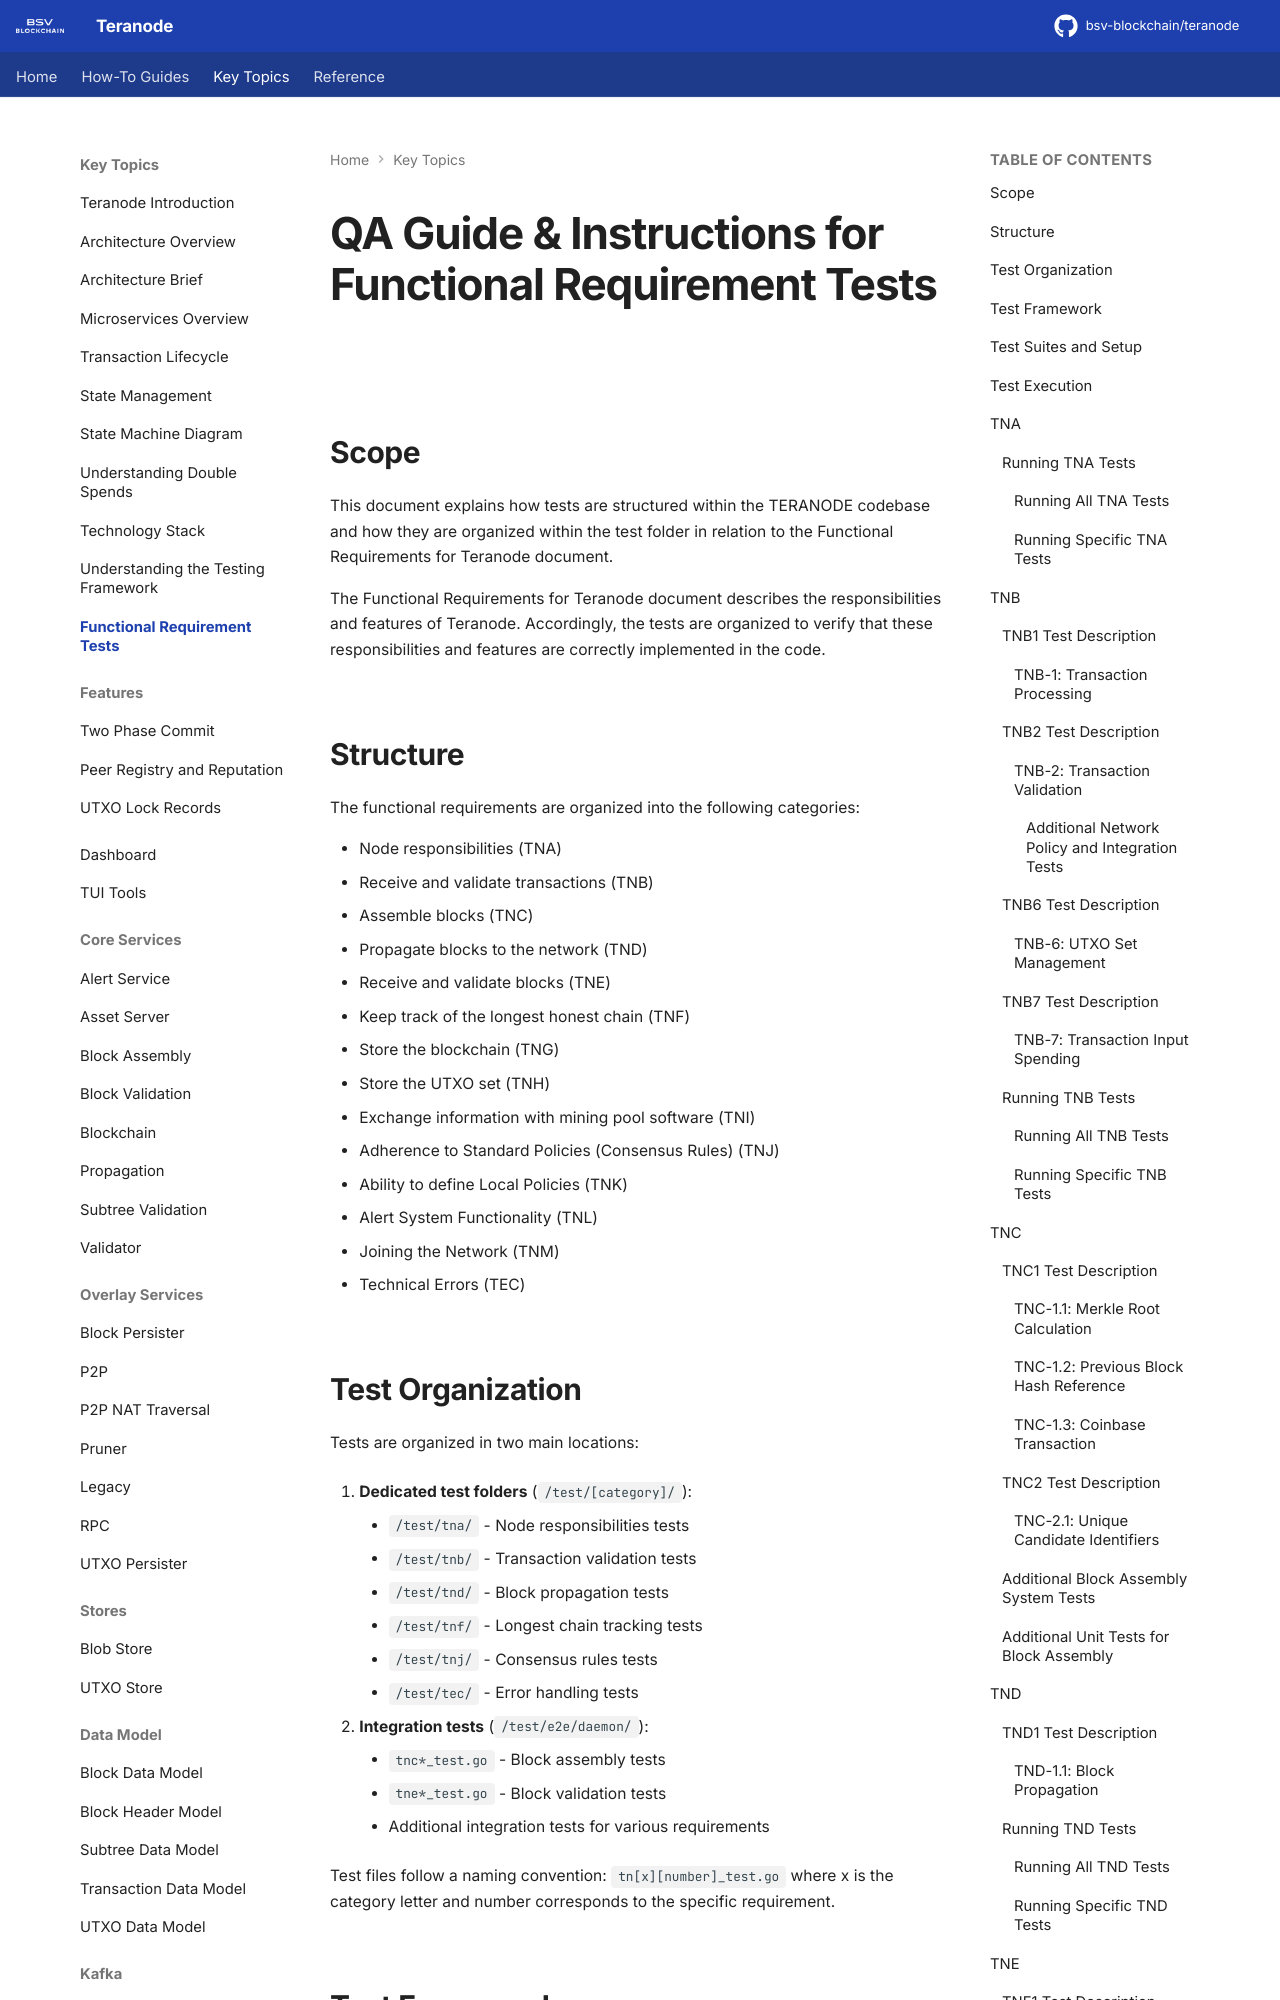

repository: ordishs/teranode · page: topics/functionalRequirementTests/index.html · generator: mkdocs

# QA Guide & Instructions for Functional Requirement Tests

## Scope

This document explains how tests are structured within the TERANODE codebase and how they are organized within the test folder in relation to the Functional Requirements for Teranode document.

The Functional Requirements for Teranode document describes the responsibilities and features of Teranode. Accordingly, the tests are organized to verify that these responsibilities and features are correctly implemented in the code.

## Structure

The functional requirements are organized into the following categories:

- Node responsibilities (TNA)
- Receive and validate transactions (TNB)
- Assemble blocks (TNC)
- Propagate blocks to the network (TND)
- Receive and validate blocks (TNE)
- Keep track of the longest honest chain (TNF)
- Store the blockchain (TNG)
- Store the UTXO set (TNH)
- Exchange information with mining pool software (TNI)
- Adherence to Standard Policies (Consensus Rules) (TNJ)
- Ability to define Local Policies (TNK)
- Alert System Functionality (TNL)
- Joining the Network (TNM)
- Technical Errors (TEC)

## Test Organization

Tests are organized in two main locations:

1. **Dedicated test folders** (`/test/[category]/`):

    - `/test/tna/` - Node responsibilities tests
    - `/test/tnb/` - Transaction validation tests
    - `/test/tnd/` - Block propagation tests
    - `/test/tnf/` - Longest chain tracking tests
    - `/test/tnj/` - Consensus rules tests
    - `/test/tec/` - Error handling tests

2. **Integration tests** (`/test/e2e/daemon/`):

    - `tnc*_test.go` - Block assembly tests
    - `tne*_test.go` - Block validation tests
    - Additional integration tests for various requirements

Test files follow a naming convention: `tn[x][number]_test.go` where x is the category letter and number corresponds to the specific requirement.

## Test Framework

The test framework is built on the testify suite package and is defined primarily in `test/utils/arrange.go` and `test/utils/testenv.go`. These files contain the main structs and functions used to set up, run, and control the execution of the test suites.

## Test Suites and Setup

The test framework provides two main components:

- **TeranodeTestSuite** (`test/utils/arrange.go`): Base test suite that embeds testify's suite.Suite and provides common test setup/teardown
- **TeranodeTestEnv** (`test/utils/testenv.go`): Manages the test environment including Docker Compose stacks, node clients, and service connections

Each test suite can customize its configuration through the TConfig system, which defines settings contexts and Docker Compose files to use when running tests.
